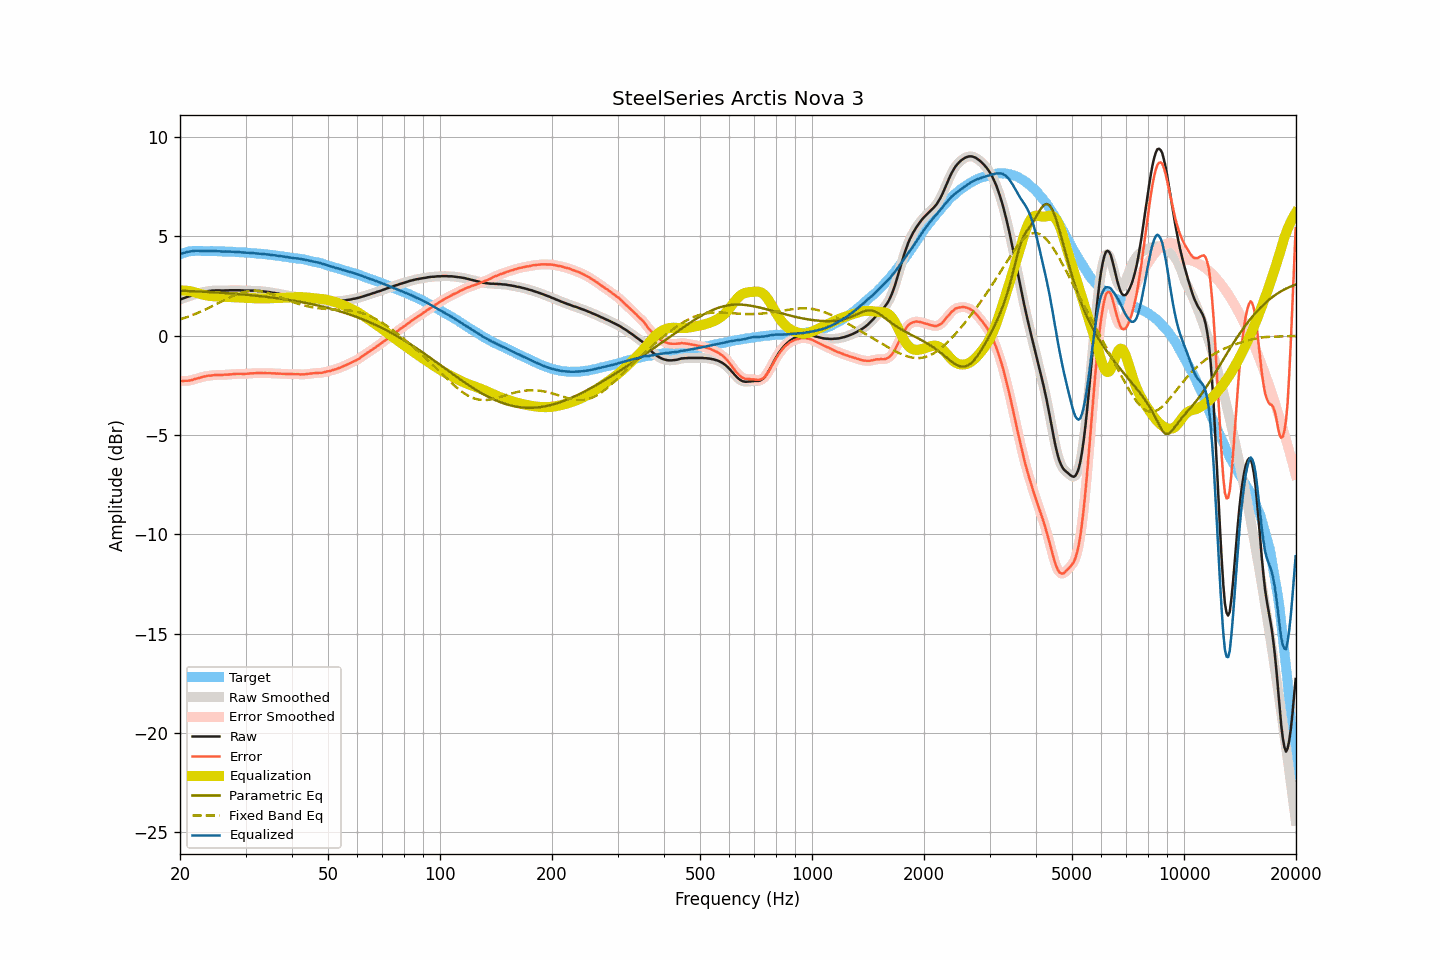

Source data for this figure (header and first rows):
frequency, raw, smoothed, error, error_smoothed, equalization, parametric_eq, fixed_band_eq, equalized_raw, equalized_smoothed, target
20.00, 1.82, 1.82, -2.28, -2.28, 2.28, 2.27, 0.83, 4.10, 4.10, 4.10
20.20, 1.85, 1.85, -2.28, -2.28, 2.28, 2.27, 0.85, 4.13, 4.13, 4.13
20.40, 1.88, 1.88, -2.28, -2.28, 2.28, 2.26, 0.88, 4.16, 4.16, 4.16
20.61, 1.91, 1.91, -2.27, -2.27, 2.27, 2.26, 0.90, 4.18, 4.19, 4.18
20.81, 1.94, 1.94, -2.27, -2.27, 2.27, 2.26, 0.93, 4.21, 4.21, 4.21
21.02, 1.97, 1.97, -2.27, -2.26, 2.26, 2.25, 0.96, 4.23, 4.22, 4.24
21.23, 1.99, 2.00, -2.26, -2.25, 2.24, 2.25, 0.99, 4.24, 4.24, 4.25
21.44, 2.02, 2.02, -2.24, -2.24, 2.23, 2.25, 1.02, 4.25, 4.25, 4.26
21.66, 2.05, 2.05, -2.22, -2.21, 2.21, 2.24, 1.05, 4.26, 4.26, 4.27
21.87, 2.08, 2.08, -2.18, -2.19, 2.19, 2.24, 1.08, 4.27, 4.27, 4.27
22.09, 2.11, 2.11, -2.16, -2.16, 2.17, 2.23, 1.11, 4.28, 4.28, 4.28
22.31, 2.13, 2.13, -2.14, -2.14, 2.14, 2.23, 1.15, 4.28, 4.28, 4.27
22.54, 2.15, 2.15, -2.12, -2.12, 2.12, 2.23, 1.18, 4.27, 4.27, 4.27
22.76, 2.17, 2.17, -2.10, -2.10, 2.10, 2.22, 1.22, 4.27, 4.27, 4.27
22.99, 2.19, 2.19, -2.07, -2.07, 2.08, 2.22, 1.25, 4.27, 4.27, 4.26
23.22, 2.21, 2.21, -2.05, -2.05, 2.06, 2.21, 1.29, 4.27, 4.27, 4.26
23.45, 2.22, 2.23, -2.04, -2.03, 2.04, 2.21, 1.33, 4.26, 4.27, 4.26
23.69, 2.24, 2.24, -2.02, -2.02, 2.02, 2.21, 1.37, 4.27, 4.26, 4.26
23.92, 2.25, 2.25, -2.01, -2.01, 2.01, 2.20, 1.41, 4.26, 4.26, 4.26
24.16, 2.26, 2.26, -2.01, -2.00, 2.00, 2.20, 1.45, 4.26, 4.26, 4.27
24.40, 2.27, 2.27, -2.00, -1.99, 1.99, 2.19, 1.49, 4.26, 4.26, 4.27
24.65, 2.27, 2.28, -1.99, -1.99, 1.99, 2.19, 1.53, 4.26, 4.26, 4.26
24.89, 2.28, 2.28, -1.97, -1.98, 1.98, 2.18, 1.57, 4.26, 4.26, 4.26
25.14, 2.28, 2.28, -1.97, -1.97, 1.98, 2.18, 1.61, 4.26, 4.26, 4.26
25.39, 2.28, 2.28, -1.97, -1.97, 1.97, 2.17, 1.65, 4.25, 4.26, 4.25
25.65, 2.28, 2.28, -1.97, -1.97, 1.97, 2.17, 1.69, 4.25, 4.25, 4.25
25.91, 2.27, 2.28, -1.97, -1.97, 1.97, 2.16, 1.73, 4.24, 4.24, 4.24
26.16, 2.27, 2.28, -1.97, -1.97, 1.96, 2.16, 1.78, 4.24, 4.24, 4.24
26.43, 2.28, 2.28, -1.96, -1.96, 1.96, 2.15, 1.82, 4.24, 4.24, 4.24
26.69, 2.28, 2.28, -1.96, -1.96, 1.96, 2.14, 1.86, 4.24, 4.24, 4.24
26.96, 2.28, 2.29, -1.96, -1.95, 1.95, 2.14, 1.90, 4.23, 4.24, 4.24
27.23, 2.29, 2.29, -1.94, -1.95, 1.95, 2.13, 1.94, 4.24, 4.23, 4.24
27.50, 2.29, 2.29, -1.94, -1.94, 1.94, 2.13, 1.97, 4.23, 4.23, 4.23
27.77, 2.29, 2.29, -1.93, -1.93, 1.93, 2.12, 2.01, 4.22, 4.23, 4.22
28.05, 2.29, 2.29, -1.93, -1.93, 1.93, 2.11, 2.05, 4.22, 4.22, 4.22
28.33, 2.29, 2.29, -1.92, -1.92, 1.92, 2.11, 2.08, 4.22, 4.22, 4.21
28.62, 2.29, 2.29, -1.92, -1.92, 1.92, 2.10, 2.11, 4.21, 4.21, 4.21
28.90, 2.29, 2.29, -1.92, -1.92, 1.92, 2.09, 2.14, 4.21, 4.21, 4.21
29.19, 2.28, 2.28, -1.91, -1.92, 1.92, 2.09, 2.16, 4.20, 4.20, 4.20
29.48, 2.28, 2.28, -1.92, -1.92, 1.92, 2.08, 2.19, 4.20, 4.19, 4.20
29.78, 2.27, 2.27, -1.92, -1.92, 1.91, 2.07, 2.21, 4.19, 4.19, 4.19
30.08, 2.27, 2.27, -1.92, -1.92, 1.91, 2.07, 2.23, 4.18, 4.18, 4.19
30.38, 2.27, 2.27, -1.91, -1.91, 1.91, 2.06, 2.24, 4.18, 4.18, 4.18
30.68, 2.27, 2.27, -1.90, -1.90, 1.90, 2.05, 2.25, 4.18, 4.18, 4.18
30.99, 2.27, 2.27, -1.89, -1.90, 1.90, 2.04, 2.26, 4.17, 4.17, 4.16
31.30, 2.27, 2.27, -1.89, -1.89, 1.89, 2.03, 2.27, 4.16, 4.16, 4.16
31.61, 2.27, 2.27, -1.89, -1.89, 1.89, 2.03, 2.27, 4.16, 4.16, 4.16
31.93, 2.26, 2.26, -1.89, -1.88, 1.88, 2.02, 2.27, 4.14, 4.15, 4.15
32.24, 2.26, 2.26, -1.87, -1.88, 1.88, 2.01, 2.26, 4.14, 4.14, 4.14
32.57, 2.25, 2.25, -1.88, -1.88, 1.88, 2.00, 2.25, 4.13, 4.13, 4.13
32.89, 2.25, 2.25, -1.88, -1.88, 1.88, 1.99, 2.24, 4.13, 4.13, 4.13
33.22, 2.24, 2.24, -1.88, -1.88, 1.88, 1.98, 2.23, 4.12, 4.12, 4.12
33.55, 2.23, 2.23, -1.88, -1.88, 1.88, 1.97, 2.21, 4.11, 4.11, 4.11
33.89, 2.22, 2.22, -1.88, -1.88, 1.88, 1.97, 2.19, 4.10, 4.10, 4.10
34.23, 2.21, 2.21, -1.89, -1.88, 1.88, 1.96, 2.17, 4.09, 4.10, 4.10
34.57, 2.20, 2.20, -1.88, -1.88, 1.88, 1.95, 2.15, 4.09, 4.09, 4.09
34.92, 2.19, 2.19, -1.88, -1.89, 1.89, 1.94, 2.13, 4.08, 4.08, 4.07
35.27, 2.17, 2.18, -1.90, -1.89, 1.89, 1.93, 2.10, 4.06, 4.07, 4.07
35.62, 2.16, 2.16, -1.89, -1.89, 1.89, 1.92, 2.07, 4.06, 4.06, 4.06
35.97, 2.15, 2.15, -1.89, -1.90, 1.90, 1.90, 2.04, 4.05, 4.05, 4.04
... 635 more rows
